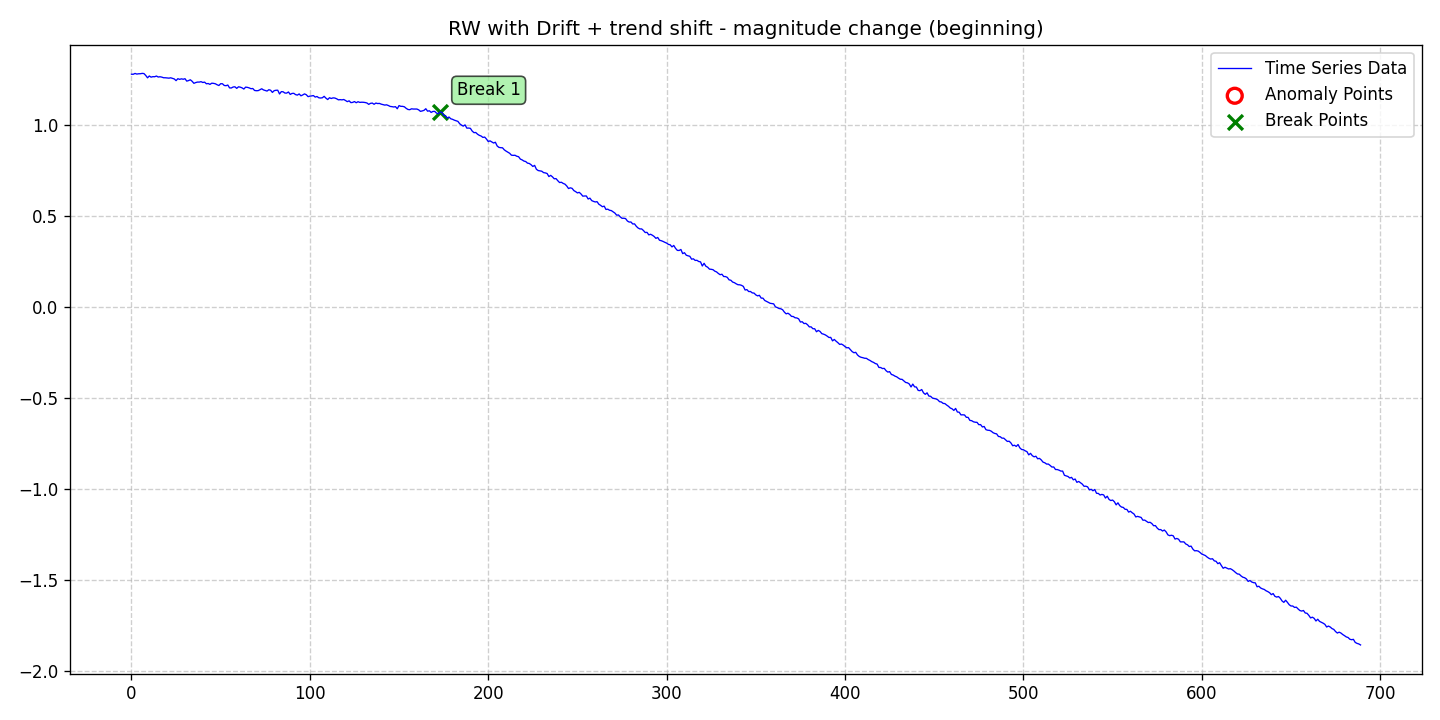

The data file committed next to this chart (first rows):
date, data, stationary, det_lin_up, det_lin_down, det_quad, det_cubic, det_exp, det_damped, stoc_trend, volatility, single_seas, multiple_seas, point_anom_single, point_anom_multi, collect_anom, context_anom, mean_shift, var_shift, trend_shift, point_anom_count, point_anom_location, point_anom_point, collect_anom_count
2020-01-01, 1.278, 0, 0, 0, 0, 0, 0, 0, 1, 0, 0, 0, 0, 0, 0, 0, 0, 0, 1, 0, none, , 0
2020-01-02, 1.278, 0, 0, 0, 0, 0, 0, 0, 1, 0, 0, 0, 0, 0, 0, 0, 0, 0, 1, 0, none, , 0
2020-01-03, 1.282, 0, 0, 0, 0, 0, 0, 0, 1, 0, 0, 0, 0, 0, 0, 0, 0, 0, 1, 0, none, , 0
2020-01-04, 1.279, 0, 0, 0, 0, 0, 0, 0, 1, 0, 0, 0, 0, 0, 0, 0, 0, 0, 1, 0, none, , 0
2020-01-05, 1.28, 0, 0, 0, 0, 0, 0, 0, 1, 0, 0, 0, 0, 0, 0, 0, 0, 0, 1, 0, none, , 0
2020-01-06, 1.281, 0, 0, 0, 0, 0, 0, 0, 1, 0, 0, 0, 0, 0, 0, 0, 0, 0, 1, 0, none, , 0
2020-01-07, 1.283, 0, 0, 0, 0, 0, 0, 0, 1, 0, 0, 0, 0, 0, 0, 0, 0, 0, 1, 0, none, , 0
2020-01-08, 1.281, 0, 0, 0, 0, 0, 0, 0, 1, 0, 0, 0, 0, 0, 0, 0, 0, 0, 1, 0, none, , 0
2020-01-09, 1.271, 0, 0, 0, 0, 0, 0, 0, 1, 0, 0, 0, 0, 0, 0, 0, 0, 0, 1, 0, none, , 0
2020-01-10, 1.258, 0, 0, 0, 0, 0, 0, 0, 1, 0, 0, 0, 0, 0, 0, 0, 0, 0, 1, 0, none, , 0
2020-01-11, 1.268, 0, 0, 0, 0, 0, 0, 0, 1, 0, 0, 0, 0, 0, 0, 0, 0, 0, 1, 0, none, , 0
2020-01-12, 1.262, 0, 0, 0, 0, 0, 0, 0, 1, 0, 0, 0, 0, 0, 0, 0, 0, 0, 1, 0, none, , 0
2020-01-13, 1.265, 0, 0, 0, 0, 0, 0, 0, 1, 0, 0, 0, 0, 0, 0, 0, 0, 0, 1, 0, none, , 0
2020-01-14, 1.264, 0, 0, 0, 0, 0, 0, 0, 1, 0, 0, 0, 0, 0, 0, 0, 0, 0, 1, 0, none, , 0
2020-01-15, 1.268, 0, 0, 0, 0, 0, 0, 0, 1, 0, 0, 0, 0, 0, 0, 0, 0, 0, 1, 0, none, , 0
2020-01-16, 1.263, 0, 0, 0, 0, 0, 0, 0, 1, 0, 0, 0, 0, 0, 0, 0, 0, 0, 1, 0, none, , 0
2020-01-17, 1.264, 0, 0, 0, 0, 0, 0, 0, 1, 0, 0, 0, 0, 0, 0, 0, 0, 0, 1, 0, none, , 0
2020-01-18, 1.262, 0, 0, 0, 0, 0, 0, 0, 1, 0, 0, 0, 0, 0, 0, 0, 0, 0, 1, 0, none, , 0
2020-01-19, 1.259, 0, 0, 0, 0, 0, 0, 0, 1, 0, 0, 0, 0, 0, 0, 0, 0, 0, 1, 0, none, , 0
2020-01-20, 1.258, 0, 0, 0, 0, 0, 0, 0, 1, 0, 0, 0, 0, 0, 0, 0, 0, 0, 1, 0, none, , 0
2020-01-21, 1.257, 0, 0, 0, 0, 0, 0, 0, 1, 0, 0, 0, 0, 0, 0, 0, 0, 0, 1, 0, none, , 0
2020-01-22, 1.256, 0, 0, 0, 0, 0, 0, 0, 1, 0, 0, 0, 0, 0, 0, 0, 0, 0, 1, 0, none, , 0
2020-01-23, 1.258, 0, 0, 0, 0, 0, 0, 0, 1, 0, 0, 0, 0, 0, 0, 0, 0, 0, 1, 0, none, , 0
2020-01-24, 1.255, 0, 0, 0, 0, 0, 0, 0, 1, 0, 0, 0, 0, 0, 0, 0, 0, 0, 1, 0, none, , 0
2020-01-25, 1.252, 0, 0, 0, 0, 0, 0, 0, 1, 0, 0, 0, 0, 0, 0, 0, 0, 0, 1, 0, none, , 0
2020-01-26, 1.243, 0, 0, 0, 0, 0, 0, 0, 1, 0, 0, 0, 0, 0, 0, 0, 0, 0, 1, 0, none, , 0
2020-01-27, 1.253, 0, 0, 0, 0, 0, 0, 0, 1, 0, 0, 0, 0, 0, 0, 0, 0, 0, 1, 0, none, , 0
2020-01-28, 1.25, 0, 0, 0, 0, 0, 0, 0, 1, 0, 0, 0, 0, 0, 0, 0, 0, 0, 1, 0, none, , 0
2020-01-29, 1.253, 0, 0, 0, 0, 0, 0, 0, 1, 0, 0, 0, 0, 0, 0, 0, 0, 0, 1, 0, none, , 0
2020-01-30, 1.25, 0, 0, 0, 0, 0, 0, 0, 1, 0, 0, 0, 0, 0, 0, 0, 0, 0, 1, 0, none, , 0
2020-01-31, 1.253, 0, 0, 0, 0, 0, 0, 0, 1, 0, 0, 0, 0, 0, 0, 0, 0, 0, 1, 0, none, , 0
2020-02-01, 1.24, 0, 0, 0, 0, 0, 0, 0, 1, 0, 0, 0, 0, 0, 0, 0, 0, 0, 1, 0, none, , 0
2020-02-02, 1.243, 0, 0, 0, 0, 0, 0, 0, 1, 0, 0, 0, 0, 0, 0, 0, 0, 0, 1, 0, none, , 0
2020-02-03, 1.247, 0, 0, 0, 0, 0, 0, 0, 1, 0, 0, 0, 0, 0, 0, 0, 0, 0, 1, 0, none, , 0
2020-02-04, 1.239, 0, 0, 0, 0, 0, 0, 0, 1, 0, 0, 0, 0, 0, 0, 0, 0, 0, 1, 0, none, , 0
2020-02-05, 1.228, 0, 0, 0, 0, 0, 0, 0, 1, 0, 0, 0, 0, 0, 0, 0, 0, 0, 1, 0, none, , 0
2020-02-06, 1.232, 0, 0, 0, 0, 0, 0, 0, 1, 0, 0, 0, 0, 0, 0, 0, 0, 0, 1, 0, none, , 0
2020-02-07, 1.235, 0, 0, 0, 0, 0, 0, 0, 1, 0, 0, 0, 0, 0, 0, 0, 0, 0, 1, 0, none, , 0
2020-02-08, 1.235, 0, 0, 0, 0, 0, 0, 0, 1, 0, 0, 0, 0, 0, 0, 0, 0, 0, 1, 0, none, , 0
2020-02-09, 1.237, 0, 0, 0, 0, 0, 0, 0, 1, 0, 0, 0, 0, 0, 0, 0, 0, 0, 1, 0, none, , 0
2020-02-10, 1.233, 0, 0, 0, 0, 0, 0, 0, 1, 0, 0, 0, 0, 0, 0, 0, 0, 0, 1, 0, none, , 0
2020-02-11, 1.234, 0, 0, 0, 0, 0, 0, 0, 1, 0, 0, 0, 0, 0, 0, 0, 0, 0, 1, 0, none, , 0
2020-02-12, 1.225, 0, 0, 0, 0, 0, 0, 0, 1, 0, 0, 0, 0, 0, 0, 0, 0, 0, 1, 0, none, , 0
2020-02-13, 1.227, 0, 0, 0, 0, 0, 0, 0, 1, 0, 0, 0, 0, 0, 0, 0, 0, 0, 1, 0, none, , 0
2020-02-14, 1.222, 0, 0, 0, 0, 0, 0, 0, 1, 0, 0, 0, 0, 0, 0, 0, 0, 0, 1, 0, none, , 0
2020-02-15, 1.229, 0, 0, 0, 0, 0, 0, 0, 1, 0, 0, 0, 0, 0, 0, 0, 0, 0, 1, 0, none, , 0
2020-02-16, 1.228, 0, 0, 0, 0, 0, 0, 0, 1, 0, 0, 0, 0, 0, 0, 0, 0, 0, 1, 0, none, , 0
2020-02-17, 1.226, 0, 0, 0, 0, 0, 0, 0, 1, 0, 0, 0, 0, 0, 0, 0, 0, 0, 1, 0, none, , 0
2020-02-18, 1.22, 0, 0, 0, 0, 0, 0, 0, 1, 0, 0, 0, 0, 0, 0, 0, 0, 0, 1, 0, none, , 0
2020-02-19, 1.216, 0, 0, 0, 0, 0, 0, 0, 1, 0, 0, 0, 0, 0, 0, 0, 0, 0, 1, 0, none, , 0
2020-02-20, 1.226, 0, 0, 0, 0, 0, 0, 0, 1, 0, 0, 0, 0, 0, 0, 0, 0, 0, 1, 0, none, , 0
2020-02-21, 1.226, 0, 0, 0, 0, 0, 0, 0, 1, 0, 0, 0, 0, 0, 0, 0, 0, 0, 1, 0, none, , 0
2020-02-22, 1.216, 0, 0, 0, 0, 0, 0, 0, 1, 0, 0, 0, 0, 0, 0, 0, 0, 0, 1, 0, none, , 0
2020-02-23, 1.215, 0, 0, 0, 0, 0, 0, 0, 1, 0, 0, 0, 0, 0, 0, 0, 0, 0, 1, 0, none, , 0
2020-02-24, 1.219, 0, 0, 0, 0, 0, 0, 0, 1, 0, 0, 0, 0, 0, 0, 0, 0, 0, 1, 0, none, , 0
2020-02-25, 1.203, 0, 0, 0, 0, 0, 0, 0, 1, 0, 0, 0, 0, 0, 0, 0, 0, 0, 1, 0, none, , 0
2020-02-26, 1.202, 0, 0, 0, 0, 0, 0, 0, 1, 0, 0, 0, 0, 0, 0, 0, 0, 0, 1, 0, none, , 0
2020-02-27, 1.208, 0, 0, 0, 0, 0, 0, 0, 1, 0, 0, 0, 0, 0, 0, 0, 0, 0, 1, 0, none, , 0
2020-02-28, 1.209, 0, 0, 0, 0, 0, 0, 0, 1, 0, 0, 0, 0, 0, 0, 0, 0, 0, 1, 0, none, , 0
2020-02-29, 1.2, 0, 0, 0, 0, 0, 0, 0, 1, 0, 0, 0, 0, 0, 0, 0, 0, 0, 1, 0, none, , 0
... 630 more rows
